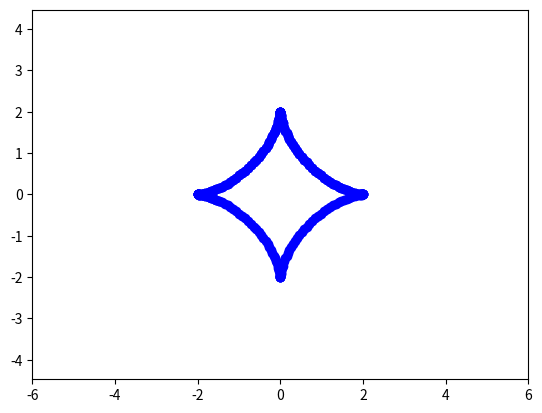

Write Python code to recreate this figure. (Note: this script raises an exception after producing the figure.)
import numpy as np
import matplotlib.pyplot as plt
from matplotlib.animation import FuncAnimation

def move1(R, angle_vel):
    t = angle_vel * np.pi
    x = R * np.cos(t) ** 3
    y =  R * np.sin(t) ** 3
    return x, y

def move2(R, angle_vel, time):
    t = angle_vel * np.pi / 180 * time
    x = R * np.cos(t) ** 3
    y =  R * np.sin(t) ** 3
    return x, y

def animate(i):
    ball1.set_data(move1(R=2, angle_vel=np.arange(0, np.pi, 0.01)))
    ball2.set_data(move2(R=2, angle_vel=1, time=i))

if __name__ == '__main__':
    fig, ax = plt.subplots()
    ball1, = plt.plot([], [], 'o', color='b', label='ball', lw=3)
    ball2, = plt.plot([], [], 'o', color='r', label='ball', lw=3)
    edge = 6
    plt.axis('equal')
    ax.set_xlim(-edge, edge)
    ax.set_ylim(-edge, edge)

    ani = FuncAnimation(fig, animate, frames=360, interval=30)
    ani.save('animation_dop_lab_1.2.gif')
